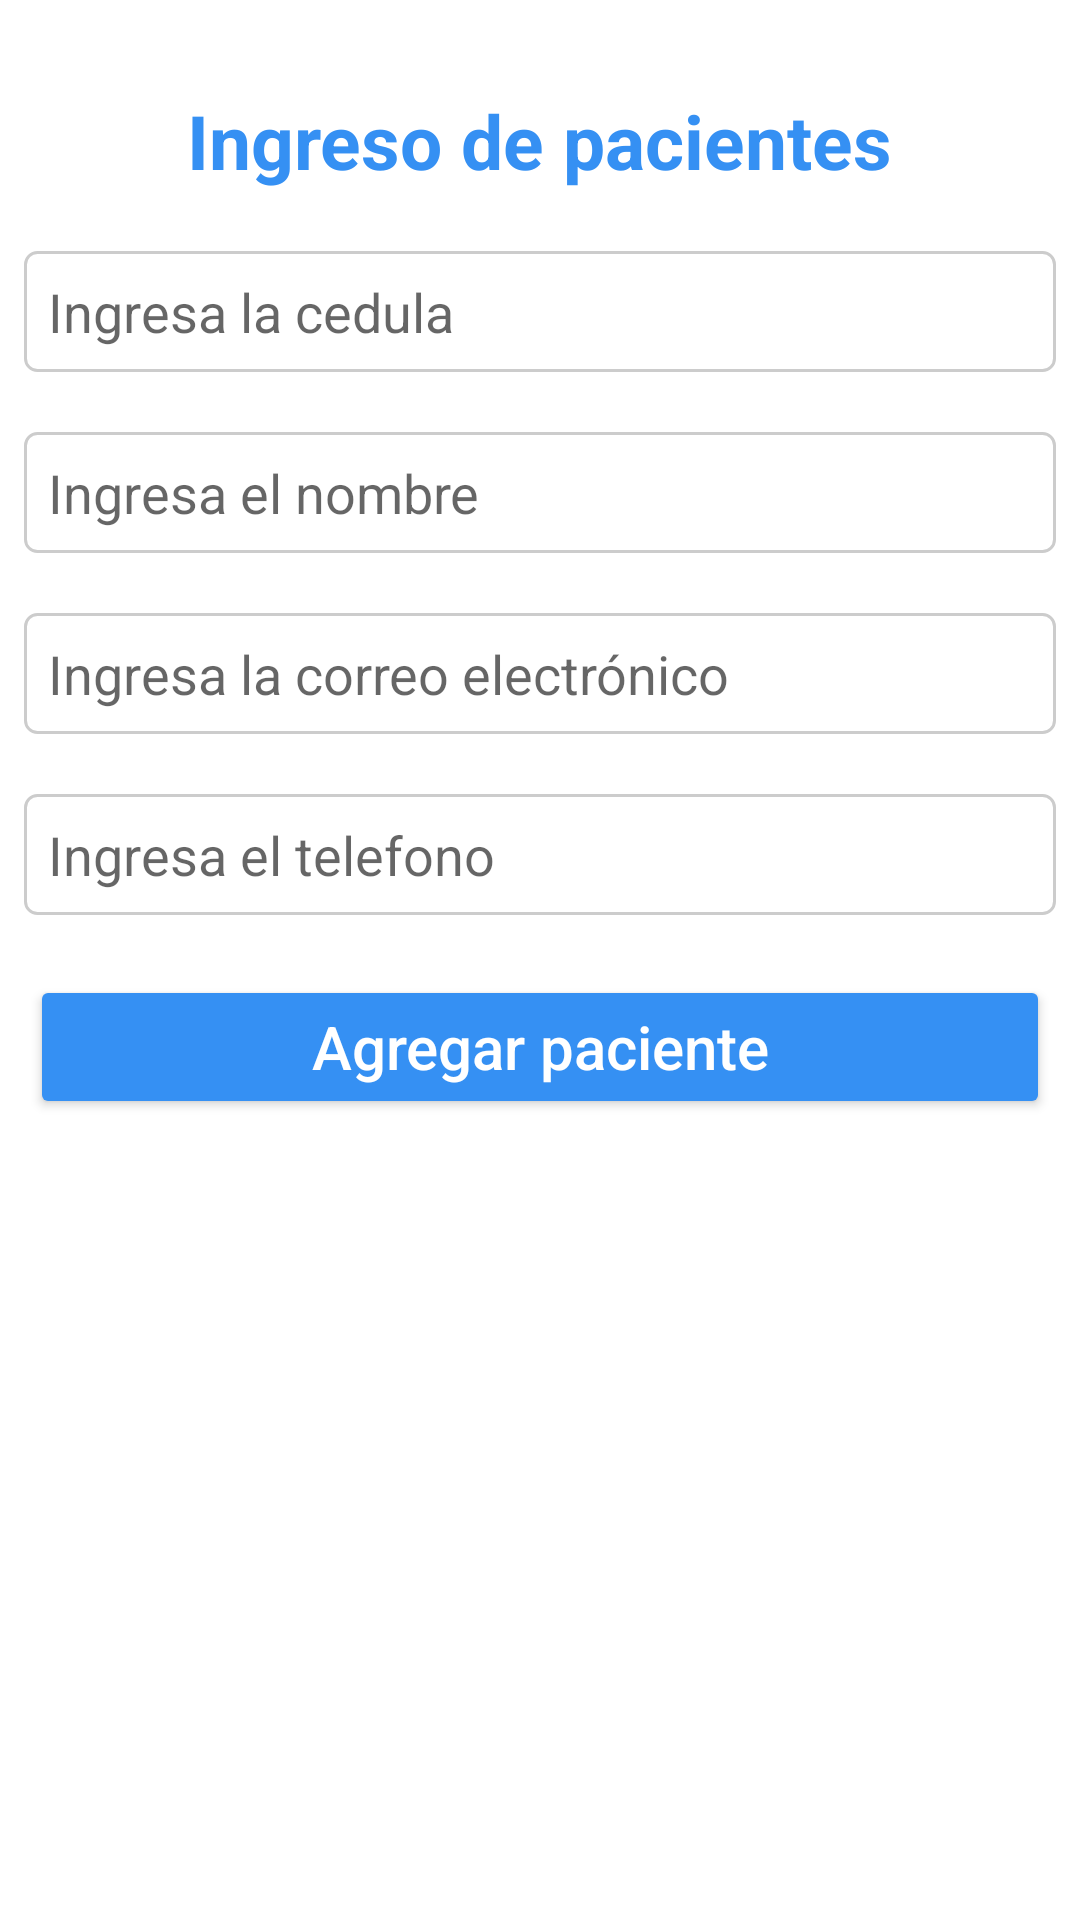

Layout XML and referenced resources for this Android screen:
<!-- AndroidManifest.xml: application theme Theme.AppProyecto -->
<!-- res/layout/activity_ingreso_p.xml -->
<?xml version="1.0" encoding="utf-8"?>
<androidx.constraintlayout.widget.ConstraintLayout xmlns:android="http://schemas.android.com/apk/res/android"
    xmlns:app="http://schemas.android.com/apk/res-auto"
    xmlns:tools="http://schemas.android.com/tools"
    android:layout_width="match_parent"
    android:layout_height="match_parent"
    tools:context=".IngresoP">

    <EditText
        android:id="@+id/edtNombre"
        android:layout_width="match_parent"
        android:layout_height="wrap_content"
        android:layout_marginStart="8dp"
        android:layout_marginTop="20dp"
        android:layout_marginEnd="8dp"
        android:background="@drawable/bg_edit_text"
        android:hint="Ingresa el nombre"
        android:padding="8dp"
        app:layout_constraintEnd_toEndOf="parent"
        app:layout_constraintStart_toStartOf="parent"
        app:layout_constraintTop_toBottomOf="@+id/edtCedulaP" />

    <EditText
        android:id="@+id/edtCedulaP"
        android:layout_width="match_parent"
        android:layout_height="wrap_content"
        android:layout_marginStart="8dp"
        android:layout_marginTop="20dp"
        android:layout_marginEnd="8dp"
        android:background="@drawable/bg_edit_text"
        android:hint="Ingresa la cedula "
        android:padding="8dp"
        android:inputType="number"
        android:maxLength="10"
        app:layout_constraintEnd_toEndOf="parent"
        app:layout_constraintStart_toStartOf="parent"
        app:layout_constraintTop_toBottomOf="@+id/txtIngresar" />

    <EditText
        android:id="@+id/edtEspecialidad"
        android:layout_width="match_parent"
        android:layout_height="wrap_content"
        android:layout_marginStart="8dp"
        android:layout_marginTop="20dp"
        android:layout_marginEnd="8dp"
        android:background="@drawable/bg_edit_text"
        android:hint="Ingresa la correo electrónico"
        android:padding="8dp"
        app:layout_constraintEnd_toEndOf="parent"
        app:layout_constraintStart_toStartOf="parent"
        app:layout_constraintTop_toBottomOf="@+id/edtNombre" />

    <EditText
        android:id="@+id/edtTelefono"
        android:layout_width="match_parent"
        android:layout_height="wrap_content"
        android:layout_marginStart="8dp"
        android:layout_marginTop="20dp"
        android:layout_marginEnd="8dp"
        android:background="@drawable/bg_edit_text"
        android:hint="Ingresa el telefono"
        android:inputType="number"
        android:maxLength="10"
        android:padding="8dp"
        app:layout_constraintEnd_toEndOf="parent"
        app:layout_constraintStart_toStartOf="parent"
        app:layout_constraintTop_toBottomOf="@+id/edtEspecialidad" />

    <Button
        android:id="@+id/btnAgregar"
        android:layout_width="match_parent"
        android:layout_height="wrap_content"
        android:layout_marginStart="10dp"
        android:layout_marginTop="20dp"
        android:layout_marginEnd="10dp"
        android:backgroundTint="@color/blueAccent"
        android:padding="8dp"
        android:text="Agregar paciente"
        android:textAllCaps="false"
        android:textColor="@color/white"
        android:textSize="20sp"
        app:layout_constraintEnd_toEndOf="parent"
        app:layout_constraintStart_toStartOf="parent"
        app:layout_constraintTop_toBottomOf="@+id/edtTelefono" />

    <TextView
        android:id="@+id/txtIngresar"
        android:layout_width="wrap_content"
        android:layout_height="wrap_content"
        android:layout_marginTop="30dp"
        android:text="Ingreso de pacientes"
        android:textColor="@color/blueAccent"
        android:textSize="25sp"
        android:textStyle="bold"
        app:layout_constraintEnd_toEndOf="parent"
        app:layout_constraintStart_toStartOf="parent"
        app:layout_constraintTop_toTopOf="parent" />

</androidx.constraintlayout.widget.ConstraintLayout>
<!-- resources referenced by this layout -->
<resources>
  <color name="blueAccent">#3590F3</color>
  <color name="white">#FFFFFFFF</color>
  <!-- drawable bg_edit_text (drawable) -->
  <?xml version="1.0" encoding="utf-8"?>
  <shape xmlns:android="http://schemas.android.com/apk/res/android"
      android:shape="rectangle">
      <solid android:color="@android:color/white"/>
      <corners android:radius="4dp"/>
      <stroke android:width="1dp" android:color="#cccccc"/>
  </shape>
  <style name="Theme.AppProyecto" parent="Theme.MaterialComponents.DayNight.DarkActionBar">
          
          <item name="colorPrimary">@color/blue</item>
          <item name="colorPrimaryVariant">@color/blueAccent</item>
          <item name="colorOnPrimary">@color/white</item>
          
          <item name="colorSecondary">@color/teal_200</item>
          <item name="colorSecondaryVariant">@color/teal_700</item>
          <item name="colorOnSecondary">@color/black</item>
          
          <item name="android:statusBarColor">?attr/colorPrimaryVariant</item>
          
      </style>
  <color name="blue">#62BFED</color>
  <color name="teal_200">#FF03DAC5</color>
  <color name="teal_700">#FF018786</color>
  <color name="black">#FF000000</color>
</resources>
